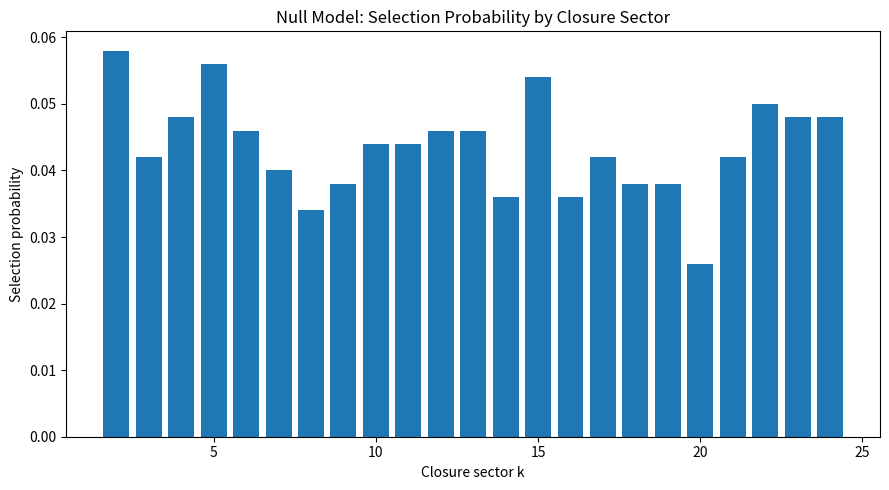
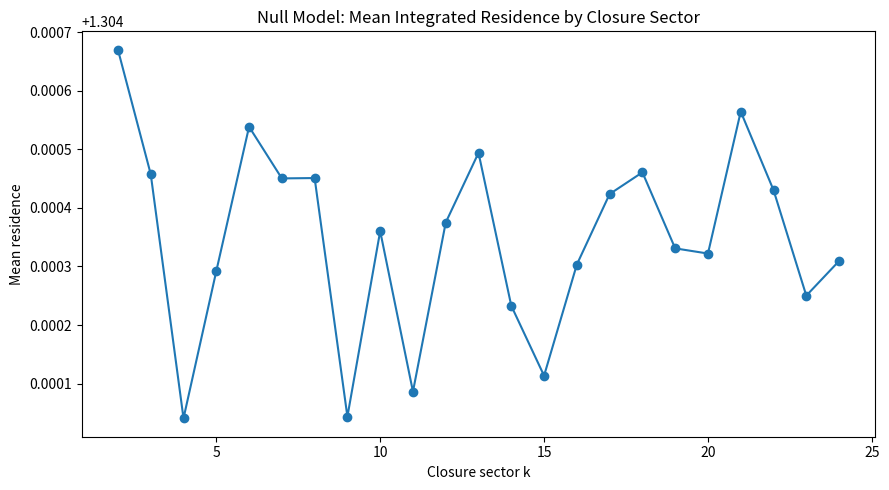
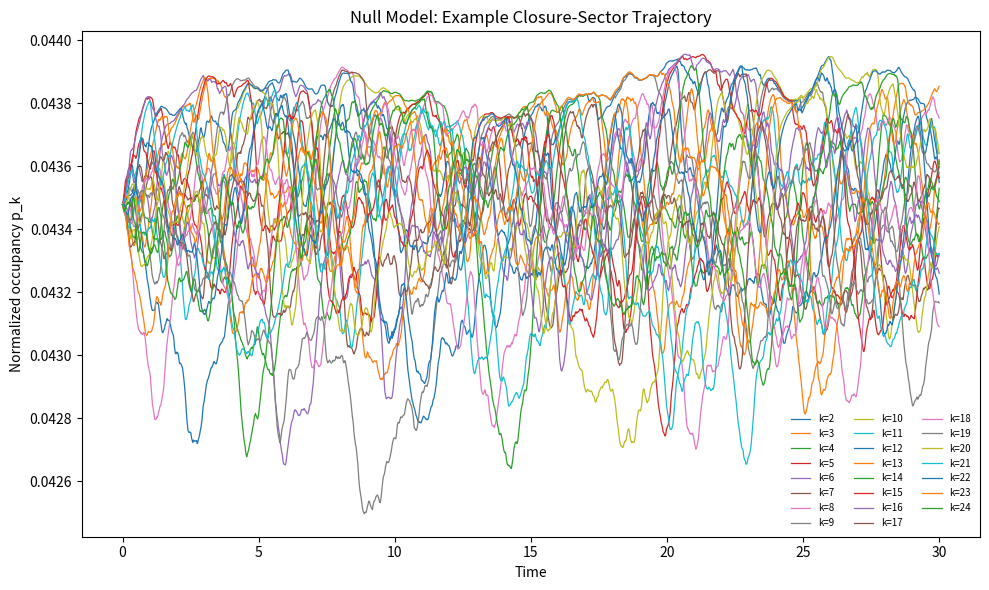
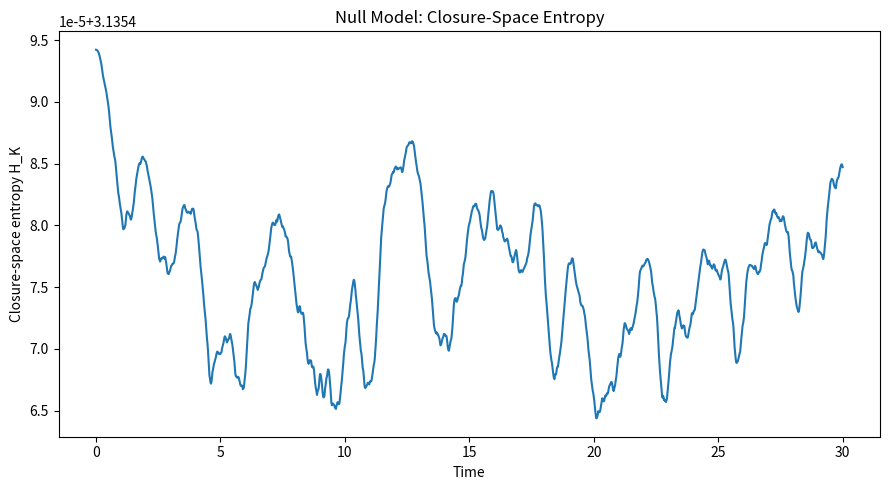

Python code for these plots, in order:
"""
Dynamic Closure Notebook — Entry 01
Null-model baseline for closure-sector dynamics.

Purpose
-------
This script establishes the unbiased control experiment before any EDF-specific
closure functional B_k is introduced.

Important methodological rule
-----------------------------
k = 12 is NOT hard-coded as a preferred state here.

The current EDF manuscript states that a Golden/Fibonacci-inspired construction
selects k = 12, but the explicit algebraic residue functional / uniqueness proof
has not yet been supplied. Therefore this baseline uses B_k = 0 for every k.

When the exact EDF structural functional is derived, replace `closure_score_edf`
with that equation and set `score_mode="edf"`.

State equations
---------------
Unnormalized sector populations q_k:

    dq_k/dt =
        sum_{j != k} W_{j->k} q_j
        - sum_{j != k} W_{k->j} q_k
        - Gamma_eff(k,t) q_k

Normalized occupancies:

    p_k = q_k / sum_j q_j

Closure-space entropy:

    H_K = -sum_k p_k ln(p_k)

Residence:

    R_k = integral p_k(t) dt
"""

from __future__ import annotations

from dataclasses import dataclass
from pathlib import Path
from typing import Callable

import numpy as np
import pandas as pd
import matplotlib.pyplot as plt


@dataclass
class Config:
    k_min: int = 2
    k_max: int = 24

    t_max: float = 30.0
    dt: float = 0.02

    base_transition_rate: float = 0.18
    beta: float = 1.0

    base_loss_rate: float = 0.035

    # Ornstein-Uhlenbeck environmental fluctuation:
    environment_correlation_time: float = 1.5
    environment_noise_strength: float = 0.035

    ensemble_size: int = 500
    random_seed: int = 314159

    # "null" is the only scientifically justified mode at this stage.
    score_mode: str = "null"

    output_dir: str = "dynamic_closure_entry_01_output"


def closure_score_null(k_values: np.ndarray) -> np.ndarray:
    """
    Unbiased control:
        B_k = 0 for every closure sector.
    """
    return np.zeros_like(k_values, dtype=float)


def closure_score_edf(k_values: np.ndarray) -> np.ndarray:
    """
    Placeholder for the exact EDF Golden/Fibonacci closure functional.

    Do not replace this with an arbitrary function centered at k = 12.
    The function must come from an independently derived EDF structural rule.
    """
    raise NotImplementedError(
        "The exact EDF Golden/Fibonacci closure functional has not yet been "
        "derived explicitly. Keep score_mode='null' until B_k is defined."
    )


def get_closure_score(
    k_values: np.ndarray,
    mode: str,
) -> np.ndarray:
    if mode == "null":
        return closure_score_null(k_values)
    if mode == "edf":
        return closure_score_edf(k_values)
    raise ValueError(f"Unknown score mode: {mode!r}")


def transition_matrix_from_score(
    score: np.ndarray,
    base_rate: float,
    beta: float,
) -> np.ndarray:
    """
    Build pairwise transition rates W_{j->k}.

    Convention:
    lower B_k means a more favorable structural sector.

    Symmetric detailed-balance form:
        W_{j->k} = W0 * exp[-beta * (B_k - B_j)/2]

    Therefore:
        W_{j->k} / W_{k->j}
        = exp[-beta * (B_k - B_j)]
    """
    delta = score[None, :] - score[:, None]
    rates = base_rate * np.exp(-0.5 * beta * delta)
    np.fill_diagonal(rates, 0.0)
    return rates


def entropy(p: np.ndarray) -> float:
    positive = p > 0.0
    return float(-np.sum(p[positive] * np.log(p[positive])))


def ou_update(
    environment: np.ndarray,
    dt: float,
    correlation_time: float,
    noise_strength: float,
    rng: np.random.Generator,
) -> np.ndarray:
    """
    Ornstein-Uhlenbeck environmental fluctuation.
    """
    drift = -(environment / correlation_time) * dt
    diffusion = (
        noise_strength
        * np.sqrt(2.0 / correlation_time)
        * np.sqrt(dt)
        * rng.normal(size=environment.size)
    )
    return environment + drift + diffusion


def simulate_one(
    config: Config,
    rng: np.random.Generator,
    store_trajectory: bool = False,
) -> dict:
    k_values = np.arange(config.k_min, config.k_max + 1)
    n_states = len(k_values)

    score = get_closure_score(k_values, config.score_mode)
    W = transition_matrix_from_score(
        score,
        config.base_transition_rate,
        config.beta,
    )

    n_steps = int(round(config.t_max / config.dt)) + 1
    times = np.linspace(0.0, config.t_max, n_steps)

    # Start with equal unnormalized populations.
    q = np.ones(n_states, dtype=float)
    q /= q.sum()

    environment = np.zeros(n_states, dtype=float)
    residence = np.zeros(n_states, dtype=float)

    if store_trajectory:
        p_history = np.empty((n_steps, n_states), dtype=float)
        entropy_history = np.empty(n_steps, dtype=float)

    for step, _ in enumerate(times):
        total = q.sum()
        if total <= 0.0:
            raise RuntimeError("All unnormalized populations vanished.")

        p = q / total

        if store_trajectory:
            p_history[step] = p
            entropy_history[step] = entropy(p)

        if step == n_steps - 1:
            break

        residence += p * config.dt

        environment = ou_update(
            environment,
            config.dt,
            config.environment_correlation_time,
            config.environment_noise_strength,
            rng,
        )

        gamma_eff = np.clip(
            config.base_loss_rate + environment,
            a_min=0.0,
            a_max=None,
        )

        # Incoming flow for each destination k:
        incoming = q @ W

        # Outgoing flow from each source j:
        outgoing = q * W.sum(axis=1)

        dq = incoming - outgoing - gamma_eff * q
        q = q + config.dt * dq

        # Numerical positivity guard.
        q = np.maximum(q, 0.0)

    final_p = q / q.sum()
    selected_index = int(np.argmax(final_p))

    result = {
        "k_values": k_values,
        "score": score,
        "selected_k": int(k_values[selected_index]),
        "final_p": final_p,
        "residence": residence,
    }

    if store_trajectory:
        result["times"] = times
        result["p_history"] = p_history
        result["entropy_history"] = entropy_history

    return result


def run_ensemble(config: Config) -> tuple[pd.DataFrame, pd.DataFrame, dict]:
    master_rng = np.random.default_rng(config.random_seed)

    k_values = np.arange(config.k_min, config.k_max + 1)
    counts = np.zeros(len(k_values), dtype=int)
    residence_sum = np.zeros(len(k_values), dtype=float)
    final_p_sum = np.zeros(len(k_values), dtype=float)

    example_seed = int(master_rng.integers(0, 2**32 - 1))
    example = simulate_one(
        config,
        np.random.default_rng(example_seed),
        store_trajectory=True,
    )

    run_rows = []

    for run_index in range(config.ensemble_size):
        seed = int(master_rng.integers(0, 2**32 - 1))
        result = simulate_one(
            config,
            np.random.default_rng(seed),
            store_trajectory=False,
        )

        selected_index = result["selected_k"] - config.k_min
        counts[selected_index] += 1
        residence_sum += result["residence"]
        final_p_sum += result["final_p"]

        run_rows.append(
            {
                "run": run_index,
                "seed": seed,
                "selected_k": result["selected_k"],
            }
        )

    summary = pd.DataFrame(
        {
            "k": k_values,
            "selection_count": counts,
            "selection_probability": counts / config.ensemble_size,
            "mean_residence": residence_sum / config.ensemble_size,
            "mean_final_occupancy": final_p_sum / config.ensemble_size,
        }
    )

    runs = pd.DataFrame(run_rows)
    return summary, runs, example


def save_example_trajectory(
    example: dict,
    output_dir: Path,
) -> None:
    times = example["times"]
    k_values = example["k_values"]
    p_history = example["p_history"]

    trajectory = pd.DataFrame(
        p_history,
        columns=[f"k_{k}" for k in k_values],
    )
    trajectory.insert(0, "time", times)
    trajectory.to_csv(
        output_dir / "example_trajectory.csv",
        index=False,
    )

    entropy_frame = pd.DataFrame(
        {
            "time": times,
            "closure_entropy": example["entropy_history"],
        }
    )
    entropy_frame.to_csv(
        output_dir / "example_entropy.csv",
        index=False,
    )


def make_plots(
    config: Config,
    summary: pd.DataFrame,
    example: dict,
    output_dir: Path,
) -> None:
    # Plot 1: ensemble selection probability
    plt.figure(figsize=(9, 5))
    plt.bar(summary["k"], summary["selection_probability"])
    plt.xlabel("Closure sector k")
    plt.ylabel("Selection probability")
    plt.title("Null Model: Selection Probability by Closure Sector")
    plt.tight_layout()
    plt.savefig(
        output_dir / "selection_probability.png",
        dpi=180,
    )
    plt.close()

    # Plot 2: mean residence
    plt.figure(figsize=(9, 5))
    plt.plot(
        summary["k"],
        summary["mean_residence"],
        marker="o",
    )
    plt.xlabel("Closure sector k")
    plt.ylabel("Mean residence")
    plt.title("Null Model: Mean Integrated Residence by Closure Sector")
    plt.tight_layout()
    plt.savefig(
        output_dir / "mean_residence.png",
        dpi=180,
    )
    plt.close()

    # Plot 3: one realization
    plt.figure(figsize=(10, 6))
    for index, k in enumerate(example["k_values"]):
        plt.plot(
            example["times"],
            example["p_history"][:, index],
            linewidth=0.9,
            label=f"k={k}",
        )
    plt.xlabel("Time")
    plt.ylabel("Normalized occupancy p_k")
    plt.title("Null Model: Example Closure-Sector Trajectory")
    plt.legend(
        ncol=3,
        fontsize=7,
        frameon=False,
    )
    plt.tight_layout()
    plt.savefig(
        output_dir / "example_trajectory.png",
        dpi=180,
    )
    plt.close()

    # Plot 4: closure-space entropy
    plt.figure(figsize=(9, 5))
    plt.plot(
        example["times"],
        example["entropy_history"],
    )
    plt.xlabel("Time")
    plt.ylabel("Closure-space entropy H_K")
    plt.title("Null Model: Closure-Space Entropy")
    plt.tight_layout()
    plt.savefig(
        output_dir / "closure_entropy.png",
        dpi=180,
    )
    plt.close()


def main() -> None:
    config = Config()

    output_dir = Path(config.output_dir)
    output_dir.mkdir(parents=True, exist_ok=True)

    summary, runs, example = run_ensemble(config)

    summary.to_csv(
        output_dir / "ensemble_summary.csv",
        index=False,
    )
    runs.to_csv(
        output_dir / "ensemble_runs.csv",
        index=False,
    )

    save_example_trajectory(
        example,
        output_dir,
    )

    make_plots(
        config,
        summary,
        example,
        output_dir,
    )

    expected_uniform = 1.0 / len(summary)

    print()
    print("Dynamic Closure Notebook — Entry 01")
    print("Null-model baseline")
    print("-" * 42)
    print(f"Closure sectors: {config.k_min} ... {config.k_max}")
    print(f"Number of sectors: {len(summary)}")
    print(f"Ensemble size: {config.ensemble_size}")
    print(f"Expected uniform selection probability: {expected_uniform:.6f}")
    print()
    print(summary.to_string(index=False))
    print()
    print(f"Outputs written to: {output_dir.resolve()}")
    print()
    print(
        "Interpretation: any apparent preference in this null model "
        "must arise from finite-sample stochastic fluctuations, because "
        "B_k = 0 for every sector."
    )


if __name__ == "__main__":
    main()
